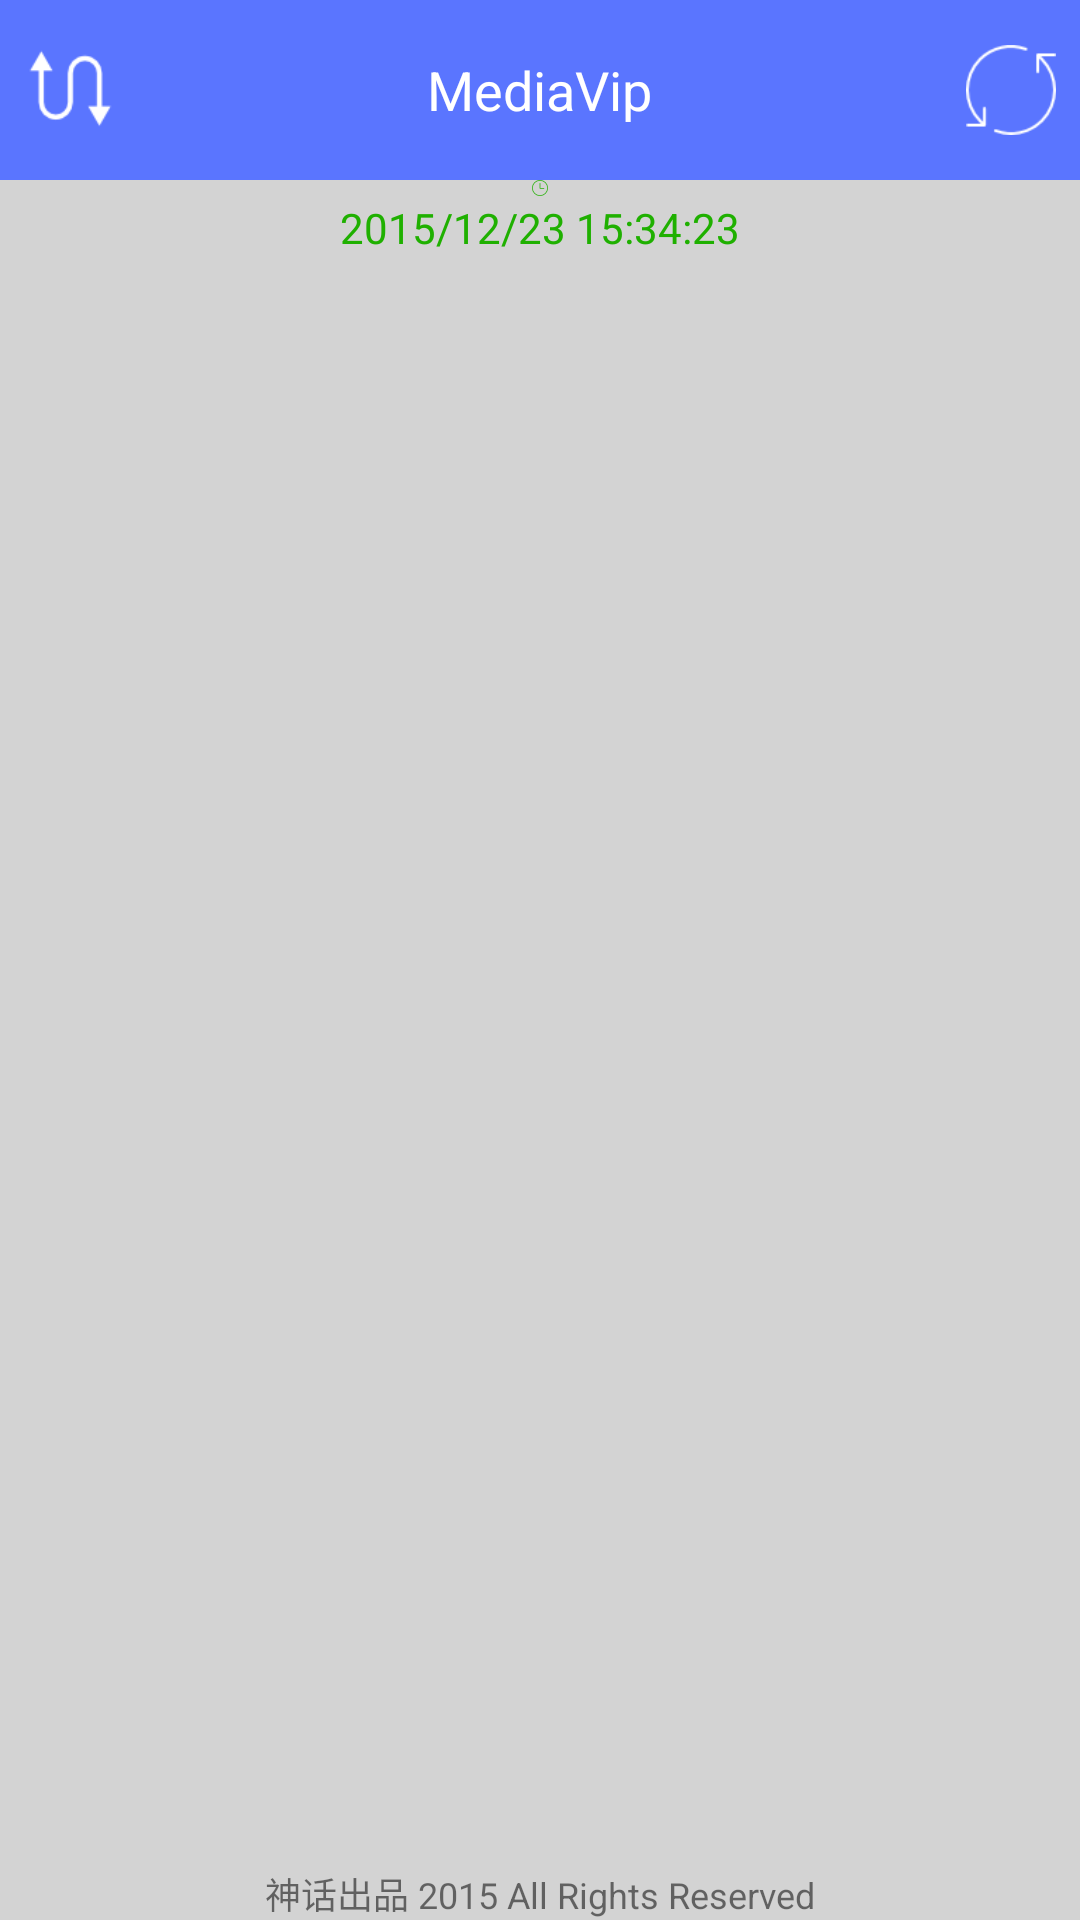

Here is an Android app screen rendered from its layout file. Give the layout XML and the strings, colors and styles it references.
<!-- AndroidManifest.xml: application theme AppTheme -->
<!-- res/layout/activity_main.xml -->
<RelativeLayout xmlns:android="http://schemas.android.com/apk/res/android"
    xmlns:tools="http://schemas.android.com/tools"
    android:layout_width="match_parent"
    android:layout_height="match_parent"
    tools:context=".MainActivity"
    tools:ignore="RtlHardcoded">

    <RelativeLayout
        android:id="@+id/layout_top"
        android:layout_width="wrap_content"
        android:layout_height="60dp"
        android:layout_alignParentLeft="true"
        android:layout_alignParentRight="true"
        android:layout_alignParentTop="true"
        android:background="#5A75FF">

        <TextView
            android:id="@+id/main_tv_title"
            android:layout_width="wrap_content"
            android:layout_height="wrap_content"
            android:layout_centerHorizontal="true"
            android:layout_centerVertical="true"
            android:text="@string/app_name"
            android:textAppearance="?android:attr/textAppearanceMedium"
            android:textColor="#ffffff" />

        <Button
            android:id="@+id/main_btn_refresh"
            android:layout_width="30dp"
            android:layout_height="30dp"
            android:layout_alignParentRight="true"
            android:layout_centerVertical="true"
            android:layout_marginRight="8dp"
            android:background="@drawable/btn_refresh_bg" />

        <Button
            android:id="@+id/main_btn_line"
            android:layout_width="30dp"
            android:layout_height="30dp"
            android:layout_alignParentLeft="true"
            android:layout_centerVertical="true"
            android:layout_marginLeft="8dp"
            android:background="@drawable/btn_line_bg" />
    </RelativeLayout>

    <RelativeLayout
        android:id="@+id/layout_neirong"
        android:layout_width="wrap_content"
        android:layout_height="wrap_content"
        android:layout_below="@+id/layout_top"
        android:background="#D3D3D3">

        <TextView
            android:id="@+id/main_tv_resent"
            android:layout_width="fill_parent"
            android:layout_height="wrap_content"
            android:drawablePadding="1dp"
            android:drawableTop="@drawable/main_resent"
            android:gravity="center"
            android:text="@string/resenttime"
            android:textColor="#1fb000" />

        <ListView
            android:id="@+id/main_list"
            android:layout_width="match_parent"
            android:layout_height="wrap_content"
            android:layout_above="@+id/textView1"
            android:layout_alignParentLeft="true"
            android:layout_below="@+id/main_tv_resent"
            android:layout_marginLeft="15dp"
            android:layout_marginRight="15dp"
            android:divider="#00000000"
            android:dividerHeight="20dp"
            android:listSelector="@android:color/transparent"
            android:scrollbars="none"/>

        <TextView
            android:id="@+id/textView1"
            android:layout_width="wrap_content"
            android:layout_height="wrap_content"
            android:layout_alignParentBottom="true"
            android:layout_alignParentLeft="true"
            android:layout_alignParentRight="true"
            android:gravity="center"
            android:text="@string/ver"
            android:textSize="12sp" />

        <TextView
            android:id="@+id/main_tv_empty"
            android:layout_width="wrap_content"
            android:layout_height="wrap_content"
            android:layout_centerHorizontal="true"
            android:layout_centerVertical="true"
            android:drawableTop="@drawable/main_nodata"
            android:gravity="center"
            android:text="@string/nodata"
            android:textAppearance="?android:attr/textAppearanceLarge"
            android:textColor="#5A75FF"
            android:visibility="gone" />

    </RelativeLayout>

    <WebView
        android:id="@+id/web"
        android:layout_width="match_parent"
        android:layout_height="match_parent"
        android:layout_alignParentLeft="true"
        android:layout_alignParentRight="true"
        android:layout_alignTop="@+id/layout_neirong"
        android:visibility="gone" />

</RelativeLayout>
<!-- resources referenced by this layout -->
<resources>
  <!-- drawable btn_line_bg (drawable) -->
  <?xml version="1.0" encoding="utf-8"?>
  <selector xmlns:android="http://schemas.android.com/apk/res/android">
  
      <item android:drawable="@drawable/main_xianlu_01" android:state_focused="false" android:state_pressed="false"/>
      <item android:drawable="@drawable/main_xianlu_02" android:state_pressed="true"/>
      <item android:drawable="@drawable/main_xianlu_02" android:state_focused="true"/>
      <item android:drawable="@drawable/main_xianlu_01"/>
  
  </selector>
  <!-- drawable btn_refresh_bg (drawable) -->
  <?xml version="1.0" encoding="utf-8"?>
  <selector xmlns:android="http://schemas.android.com/apk/res/android">
  
      <item android:drawable="@drawable/main_refresh_01" android:state_focused="false" android:state_pressed="false"/>
      <item android:drawable="@drawable/main_refresh_02" android:state_pressed="true"/>
      <item android:drawable="@drawable/main_refresh_02" android:state_focused="true"/>
      <item android:drawable="@drawable/main_refresh_01"/>
  
  </selector>
  <!-- drawable main_nodata: png bitmap (drawable-xxhdpi, 2345 bytes) -->
  <!-- drawable main_resent: png bitmap (drawable-xxhdpi, 438 bytes) -->
  <string name="app_name">MediaVip</string>
  <string name="nodata">加载失败，点击重试</string>
  <string name="resenttime">2015/12/23 15:34:23</string>
  <string name="ver">神话出品 2015 All Rights Reserved</string>
  <style name="AppTheme" parent="Theme.AppCompat.Light.DarkActionBar">
          
          <item name="colorPrimary">@color/colorPrimary</item>
          <item name="colorPrimaryDark">@color/colorPrimaryDark</item>
          <item name="colorAccent">@color/colorAccent</item>
      </style>
  <!-- drawable main_xianlu_01: png bitmap (drawable-xxhdpi, 1225 bytes) -->
  <!-- drawable main_xianlu_02: png bitmap (drawable-xxhdpi, 1810 bytes) -->
  <!-- drawable main_refresh_01: png bitmap (drawable-xxhdpi, 1486 bytes) -->
  <!-- drawable main_refresh_02: png bitmap (drawable-xxhdpi, 1692 bytes) -->
  <color name="colorPrimary">#3F51B5</color>
  <color name="colorPrimaryDark">#303F9F</color>
  <color name="colorAccent">#FF4081</color>
</resources>
